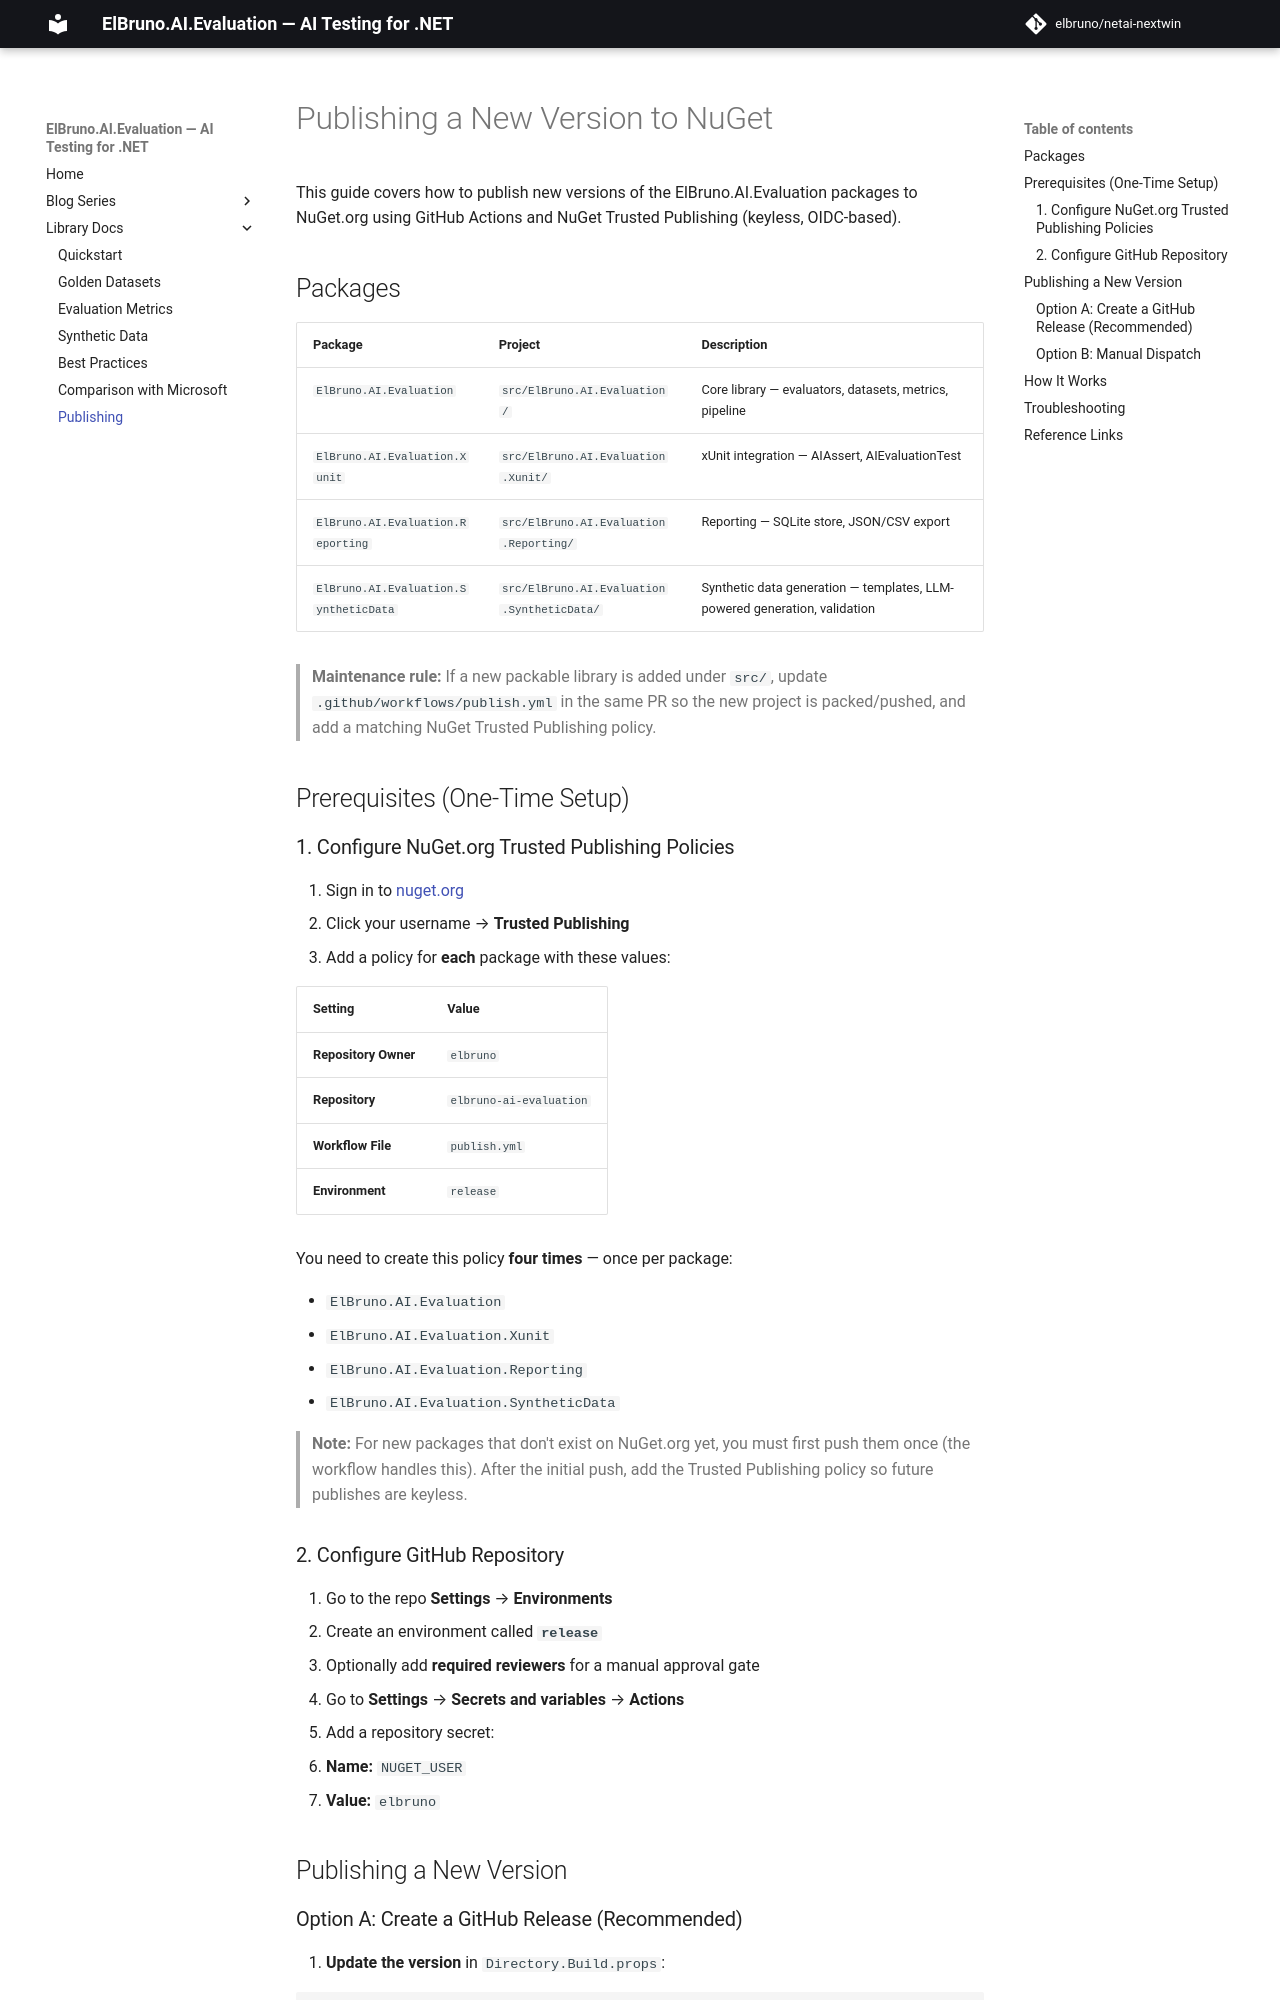

repository: elbruno/elbruno-ai-evaluation · page: publishing/index.html · generator: mkdocs

# Publishing a New Version to NuGet

This guide covers how to publish new versions of the ElBruno.AI.Evaluation packages to NuGet.org using GitHub Actions and NuGet Trusted Publishing (keyless, OIDC-based).

## Packages

| Package | Project | Description |
|---------|---------|-------------|
| `ElBruno.AI.Evaluation` | `src/ElBruno.AI.Evaluation/` | Core library — evaluators, datasets, metrics, pipeline |
| `ElBruno.AI.Evaluation.Xunit` | `src/ElBruno.AI.Evaluation.Xunit/` | xUnit integration — AIAssert, AIEvaluationTest |
| `ElBruno.AI.Evaluation.Reporting` | `src/ElBruno.AI.Evaluation.Reporting/` | Reporting — SQLite store, JSON/CSV export |
| `ElBruno.AI.Evaluation.SyntheticData` | `src/ElBruno.AI.Evaluation.SyntheticData/` | Synthetic data generation — templates, LLM-powered generation, validation |

> **Maintenance rule:** If a new packable library is added under `src/`, update `.github/workflows/publish.yml` in the same PR so the new project is packed/pushed, and add a matching NuGet Trusted Publishing policy.

## Prerequisites (One-Time Setup)

### 1. Configure NuGet.org Trusted Publishing Policies

1. Sign in to [nuget.org](https://www.nuget.org)
2. Click your username → **Trusted Publishing**
3. Add a policy for **each** package with these values:

| Setting | Value |
|---------|-------|
| **Repository Owner** | `elbruno` |
| **Repository** | `elbruno-ai-evaluation` |
| **Workflow File** | `publish.yml` |
| **Environment** | `release` |

You need to create this policy **four times** — once per package:

- `ElBruno.AI.Evaluation`
- `ElBruno.AI.Evaluation.Xunit`
- `ElBruno.AI.Evaluation.Reporting`
- `ElBruno.AI.Evaluation.SyntheticData`

> **Note:** For new packages that don't exist on NuGet.org yet, you must first push them once (the workflow handles this). After the initial push, add the Trusted Publishing policy so future publishes are keyless.

### 2. Configure GitHub Repository

1. Go to the repo **Settings** → **Environments**
2. Create an environment called **`release`**
   - Optionally add **required reviewers** for a manual approval gate
3. Go to **Settings** → **Secrets and variables** → **Actions**
4. Add a repository secret:
   - **Name:** `NUGET_USER`
   - **Value:** `elbruno`

## Publishing a New Version
